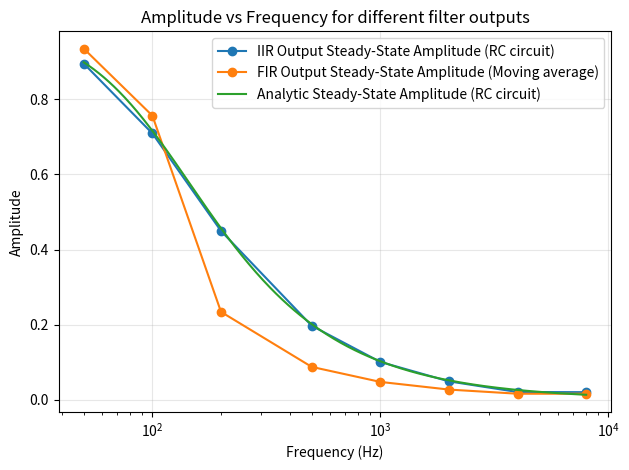

Source code (Python):

from scipy.io import wavfile
import numpy as np
import matplotlib.pyplot as plt

fs = 16000

tau = 0.00155

dt = 1.0/fs
a = tau/(tau+dt)
b = dt/(tau+dt)


freq = [50, 100, 200, 500, 1000, 2000, 4000, 8000]

n = np.arange(0, 1.0, dt)

h_ma = np.ones(64)/64 #length-64 moving average filter      


#create list of one second pure tones at each test frequency
tones = []
for f in freq:
    tones.append(np.cos(2*np.pi*f*n))

y_iir = []
for t in tones:
    out = np.zeros(len(t))
    for k in range(len(t)):  # k is the current sample of the live stream
        if k == 0:
            out[k] = b*t[k]
        else:
            out[k] = a*out[k-1] + b*t[k]
    y_iir.append(out)

y_fir = []
for t in tones:
    y_fir.append(np.convolve(t, h_ma))

#y_analytic
f_dense = np.logspace(np.log10(freq[0]), np.log10(freq[-1]), 500)
H_analytic = 1/np.sqrt(1 + (2*np.pi*f_dense*tau)**2)

#measure steady state amplitude of output at each frequency
steady_state_amp_iir = []
for out in y_iir:
    steady_state_amp_iir.append(np.max(np.abs(out[len(out)//2:])))

steady_state_amp_fir = []
for out in y_fir:
    steady_state_amp_fir.append(np.max(np.abs(out[len(out)//2:])))

# code for plotting freq vs amplitude
fig, ax = plt.subplots()

ax.plot(freq, steady_state_amp_iir, 'o-', label='IIR Output Steady-State Amplitude (RC circuit)')
ax.plot(freq, steady_state_amp_fir, 'o-', label='FIR Output Steady-State Amplitude (Moving average)')
ax.plot(f_dense, H_analytic, label='Analytic Steady-State Amplitude (RC circuit)')
ax.legend()

ax.set_title("Amplitude vs Frequency for different filter outputs")

ax.grid(True, alpha=0.3)
ax.set_xlabel("Frequency (Hz)")
ax.set_ylabel("Amplitude")
ax.set_xscale('log')


plt.tight_layout()
fig.savefig("task4.3_amplitude_vs_freq.png", dpi=200)
plt.show()
